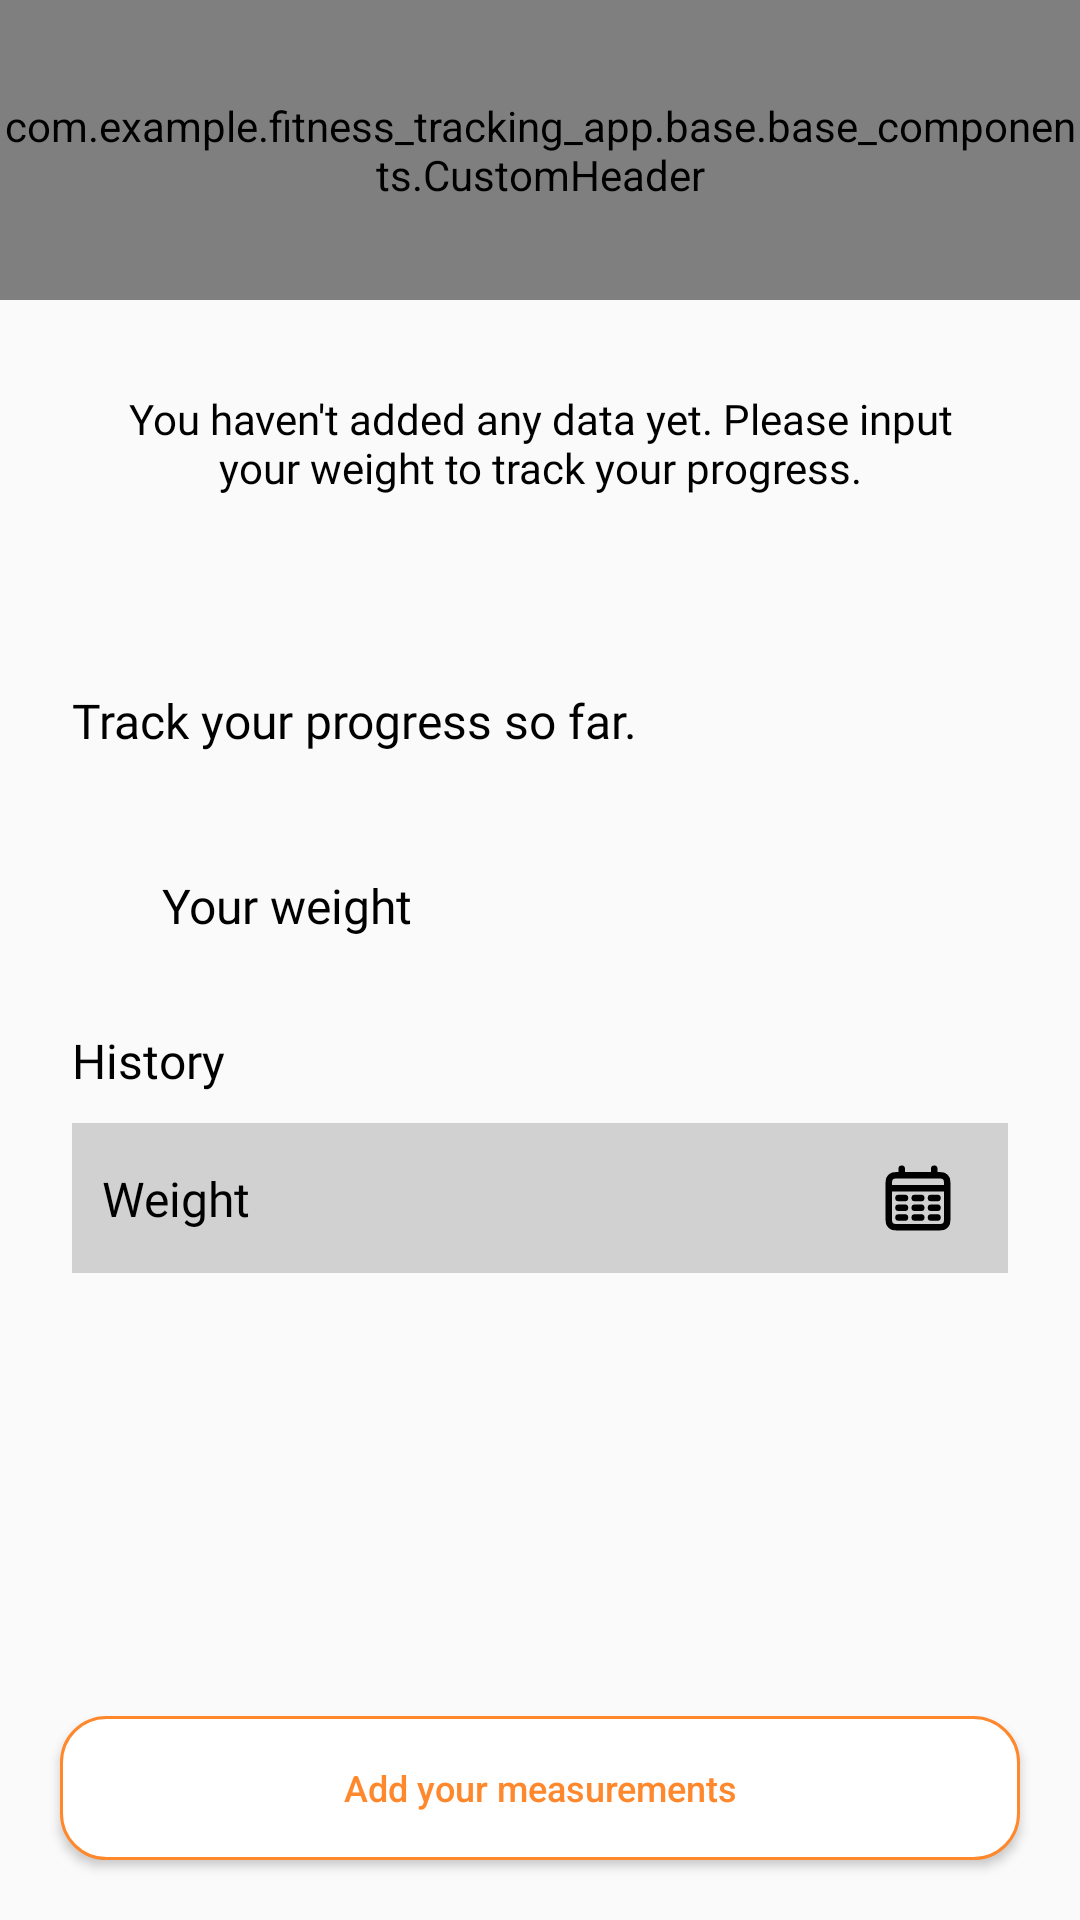

Layout XML and referenced resources for this Android screen:
<!-- AndroidManifest.xml: application theme Theme.Fitness_tracking_app -->
<!-- res/layout/frag_body_measurement.xml -->
<?xml version="1.0" encoding="utf-8"?>
<LinearLayout xmlns:android="http://schemas.android.com/apk/res/android"
    xmlns:app="http://schemas.android.com/apk/res-auto"
    xmlns:tools="http://schemas.android.com/tools"
    android:layout_width="match_parent"
    android:layout_height="match_parent"
    android:orientation="vertical">

    <com.example.fitness_tracking_app.base.base_components.CustomHeader
        android:id="@+id/header"
        android:layout_width="match_parent"
        android:layout_height="@dimen/height_100" />

    <TextView
        android:id="@+id/tv_no_data"
        style="@style/Body2"
        android:layout_width="match_parent"
        android:layout_height="wrap_content"
        android:layout_marginBottom="@dimen/margin_10"
        android:gravity="center"
        android:padding="@dimen/dimen_30"
        android:text="@string/you_havent_added_any_data_yet" />

    <LinearLayout
        android:id="@+id/ll_measurement_data"
        android:layout_width="match_parent"
        android:layout_height="0dp"
        android:layout_margin="@dimen/margin_24"
        android:layout_weight="1"
        android:fillViewport="true"
        android:orientation="vertical">

        <TextView
            style="@style/Body1"
            android:layout_width="match_parent"
            android:layout_height="wrap_content"
            android:layout_marginBottom="@dimen/margin_10"
            android:text="@string/track_your_progress_so_far" />

        <LinearLayout
            android:id="@+id/ll_body_data"
            android:layout_width="match_parent"
            android:layout_height="wrap_content"
            android:layout_margin="@dimen/dimen_30"
            android:orientation="vertical">

            <androidx.constraintlayout.widget.ConstraintLayout
                android:id="@+id/cl_bmi"
                android:layout_width="match_parent"
                android:layout_height="wrap_content"
                android:orientation="horizontal"
                android:visibility="gone">

                <TextView
                    style="@style/Body3"
                    android:layout_width="wrap_content"
                    android:layout_height="wrap_content"
                    android:text="@string/your_bmi"
                    app:layout_constraintBottom_toBottomOf="parent"
                    app:layout_constraintStart_toStartOf="parent"
                    app:layout_constraintTop_toTopOf="parent" />

                <TextView
                    android:id="@+id/tv_bmi"
                    style="@style/Body4"
                    android:layout_width="wrap_content"
                    android:layout_height="wrap_content"
                    android:maxLength="4"
                    app:layout_constraintBottom_toBottomOf="parent"
                    app:layout_constraintEnd_toEndOf="parent"
                    app:layout_constraintTop_toTopOf="parent"
                    tools:text="31.4" />

                <View
                    android:layout_width="match_parent"
                    android:layout_height="1dp"
                    android:background="@color/grey_75"
                    app:layout_constraintBottom_toBottomOf="parent"
                    app:layout_constraintEnd_toEndOf="parent"
                    app:layout_constraintStart_toStartOf="parent" />

            </androidx.constraintlayout.widget.ConstraintLayout>

            <androidx.constraintlayout.widget.ConstraintLayout
                android:id="@+id/cl_weight"
                android:layout_width="match_parent"
                android:layout_height="wrap_content"
                android:orientation="horizontal">

                <TextView
                    style="@style/Body5"
                    android:layout_width="wrap_content"
                    android:layout_height="wrap_content"
                    android:text="@string/your_weight"
                    app:layout_constraintBottom_toBottomOf="parent"
                    app:layout_constraintStart_toStartOf="parent"
                    app:layout_constraintTop_toTopOf="parent" />

                <TextView
                    android:id="@+id/tv_weight"
                    style="@style/Body6"
                    android:layout_width="wrap_content"
                    android:layout_height="wrap_content"
                    app:layout_constraintBottom_toBottomOf="parent"
                    app:layout_constraintEnd_toEndOf="parent"
                    app:layout_constraintTop_toTopOf="parent"
                    tools:text="67 kg" />

            </androidx.constraintlayout.widget.ConstraintLayout>

        </LinearLayout>

        <androidx.appcompat.widget.LinearLayoutCompat
            android:id="@+id/container_history"
            android:layout_width="match_parent"
            android:layout_height="wrap_content"
            android:orientation="vertical">

            <TextView
                style="@style/Body1"
                android:layout_width="match_parent"
                android:layout_height="wrap_content"
                android:layout_marginBottom="@dimen/margin_10"
                android:text="@string/history" />

            <androidx.constraintlayout.widget.ConstraintLayout
                android:id="@+id/cl_history"
                android:layout_width="match_parent"
                android:layout_height="@dimen/height_50"
                android:background="@color/grey_100">

                <TextView
                    style="@style/Body1"
                    android:layout_width="wrap_content"
                    android:layout_height="wrap_content"
                    android:layout_marginStart="@dimen/margin_10"
                    android:text="@string/weight"
                    app:layout_constraintBottom_toBottomOf="parent"
                    app:layout_constraintStart_toStartOf="parent"
                    app:layout_constraintTop_toTopOf="parent" />

                <ImageView
                    style="@style/Body1"
                    android:layout_width="wrap_content"
                    android:layout_height="wrap_content"
                    android:layout_marginEnd="@dimen/margin_10"
                    android:clickable="true"
                    android:focusable="true"
                    android:padding="@dimen/margin_7"
                    android:src="@drawable/icon_calendar"
                    app:layout_constraintBottom_toBottomOf="parent"
                    app:layout_constraintEnd_toEndOf="parent"
                    app:layout_constraintTop_toTopOf="parent" />

            </androidx.constraintlayout.widget.ConstraintLayout>

            <androidx.recyclerview.widget.RecyclerView
                android:id="@+id/rv_history"
                android:layout_width="match_parent"
                android:layout_height="wrap_content" />

        </androidx.appcompat.widget.LinearLayoutCompat>

    </LinearLayout>

    <Button
        android:id="@+id/button_add_measurements"
        style="@style/ButtonSecondaryStyle"
        android:layout_width="match_parent"
        android:layout_height="wrap_content"
        android:layout_gravity="bottom"
        android:layout_margin="@dimen/margin_20"
        android:text="@string/add_your_measurements" />

</LinearLayout>
<!-- resources referenced by this layout -->
<resources>
  <color name="grey_100">#D1D1D1</color>
  <color name="grey_75">#EAEAEA</color>
  <dimen name="dimen_30">30dp</dimen>
  <dimen name="height_100">100dp</dimen>
  <dimen name="height_50">50dp</dimen>
  <dimen name="margin_10">10dp</dimen>
  <dimen name="margin_20">20dp</dimen>
  <dimen name="margin_24">24dp</dimen>
  <dimen name="margin_7">7dp</dimen>
  <string name="add_your_measurements">Add your measurements</string>
  <string name="history">History</string>
  <string name="track_your_progress_so_far">Track your progress so far. </string>
  <string name="weight">Weight</string>
  <string name="you_havent_added_any_data_yet">You haven\'t added any data yet. Please input your weight to track your progress.</string>
  <string name="your_bmi">Your BMI </string>
  <string name="your_weight">Your weight </string>
  <style name="Body1">
          <item name="android:fontFamily">@font/kanit_light</item>
          <item name="android:textSize">16sp</item>
          <item name="android:textColor">@color/black</item>
      </style>
  <style name="Body2">
          <item name="android:fontFamily">@font/kanit_light</item>
          <item name="android:textSize">@dimen/text_14</item>
          <item name="android:textColor">@color/black</item>
      </style>
  <style name="Body3">
          <item name="android:fontFamily">@font/kanit_regular</item>
          <item name="android:textSize">18sp</item>
          <item name="android:textColor">@color/black</item>
      </style>
  <style name="Body4">
          <item name="android:fontFamily">@font/kanit_medium</item>
          <item name="android:textSize">18sp</item>
          <item name="android:textColor">@color/black</item>
      </style>
  <style name="Body5">
          <item name="android:fontFamily">@font/kanit_regular</item>
          <item name="android:textSize">16sp</item>
          <item name="android:textColor">@color/black</item>
      </style>
  <style name="Body6">
          <item name="android:fontFamily">@font/kanit_medium</item>
          <item name="android:textSize">16sp</item>
          <item name="android:textColor">@color/black</item>
      </style>
  <style name="ButtonSecondaryStyle">
          <item name="backgroundTint">@null</item>
          <item name="android:background">@drawable/button_secondary_background</item>
          <item name="fontFamily">@font/kanit_medium</item>
          <item name="android:textSize">12sp</item>
          <item name="android:textColor">@color/orange</item>
          <item name="android:textAllCaps">false</item>
          <item name="android:gravity">center</item>
      </style>
  <style name="Theme.Fitness_tracking_app" parent="android:Theme.Material.Light.NoActionBar" />
  <color name="black">#FF000000</color>
  <dimen name="text_14">14sp</dimen>
  <!-- drawable button_secondary_background (drawable) -->
  <?xml version="1.0" encoding="utf-8"?>
  <shape xmlns:android="http://schemas.android.com/apk/res/android"
      android:shape="rectangle">
      <solid android:color="@color/white" />
      <corners android:radius="15dp" />
      <stroke
          android:width="1dp"
          android:color="@color/orange" />
  </shape>
  <color name="orange">#FF882D</color>
  <color name="white">#FFFFFFFF</color>
</resources>
